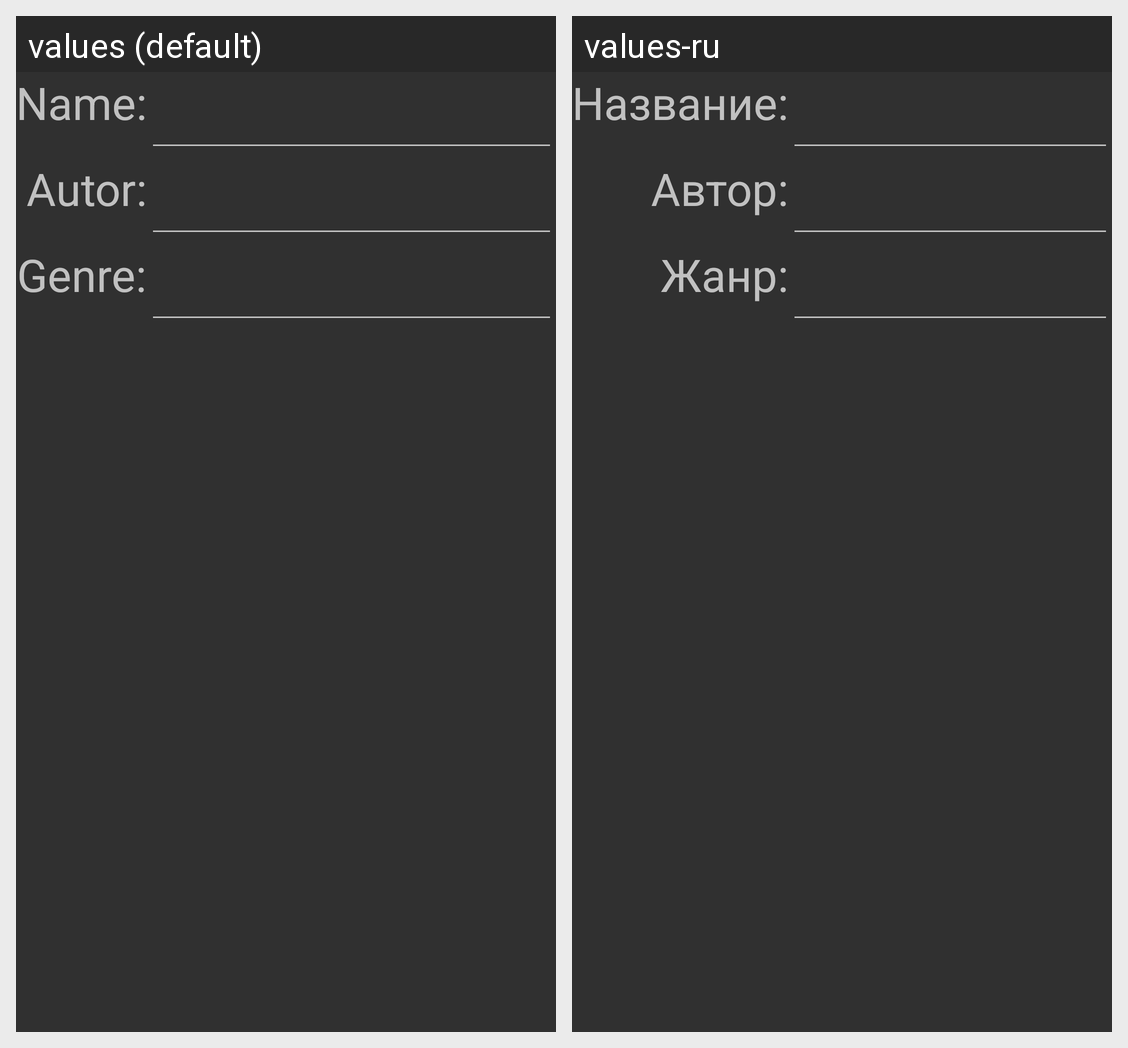

Strings drawn on this Android screen and how each of the app's shown locales translates them:
Android screen res/layout/fragment5.xml rendered under 2 locales, left to right: values (default), values-ru. Device: Nexus 5 (rendered at 1080×1920; each locale shown at half size, 540×960, under a caption strip naming it); theme AppTheme.
Strings drawn on this screen, with the default value and each locale's value (text and hints the layout hard-codes, and strings that could not be matched under every locale, appear in the picture but are not listed):

TextViewName
  values: Name:
  values-ru: Название:

TextViewAutor
  values: Autor:
  values-ru: Автор:

TextViewGenre
  values: Genre:
  values-ru: Жанр:
